Image classification data set "ProvaDV" (nigno17/Datasets on GitHub). Class labels (9): apple, banana, dice, flat screwdriver, hammer, lemon, orange, spatula, tennis ball.

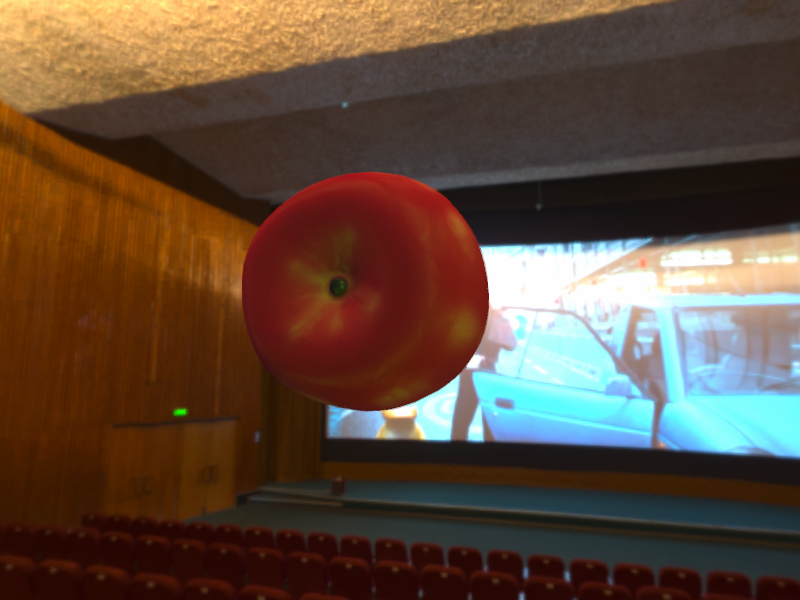
Label: apple

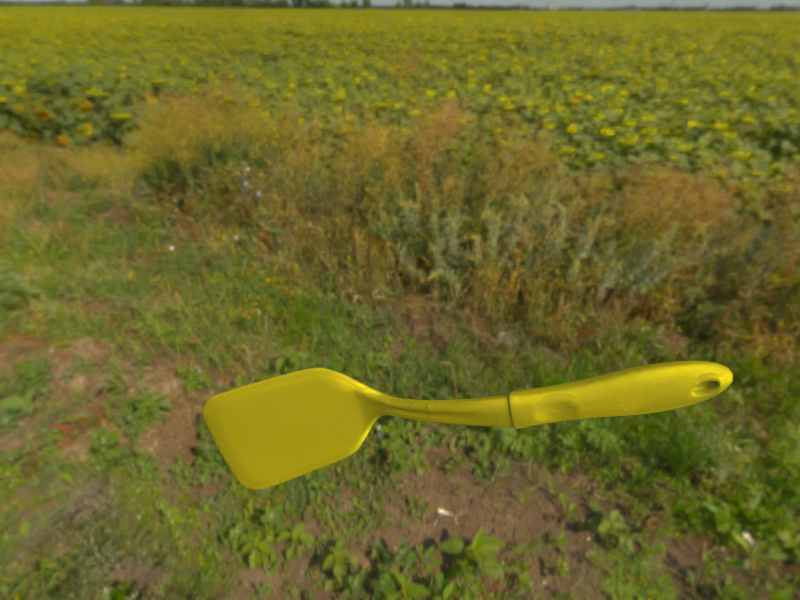
Label: spatula

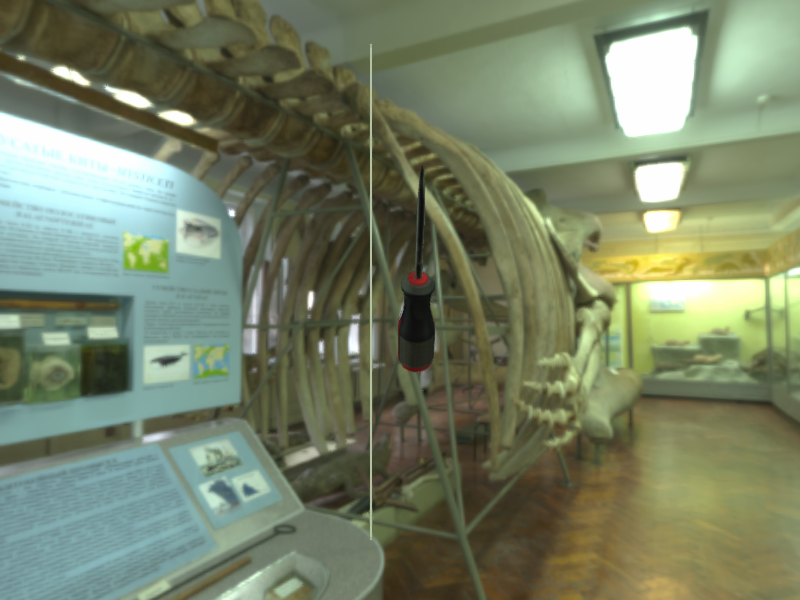
Label: flat screwdriver

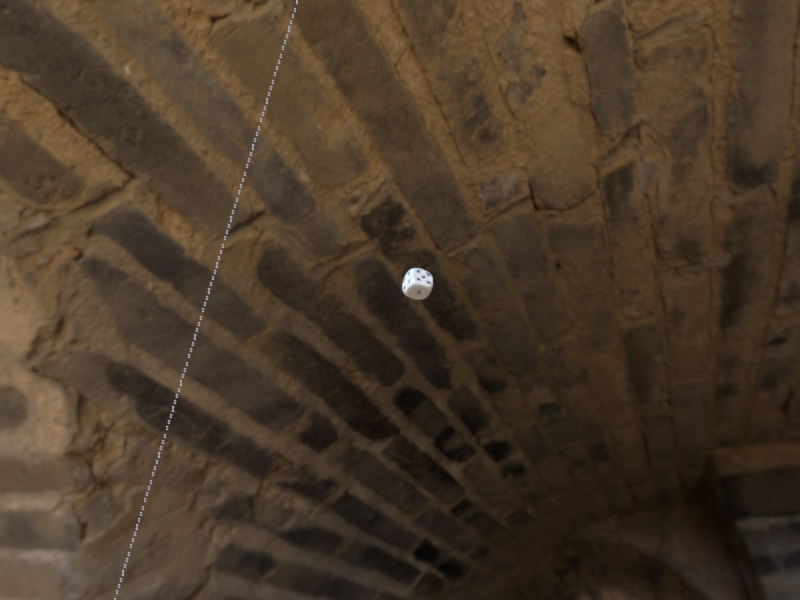
Label: dice

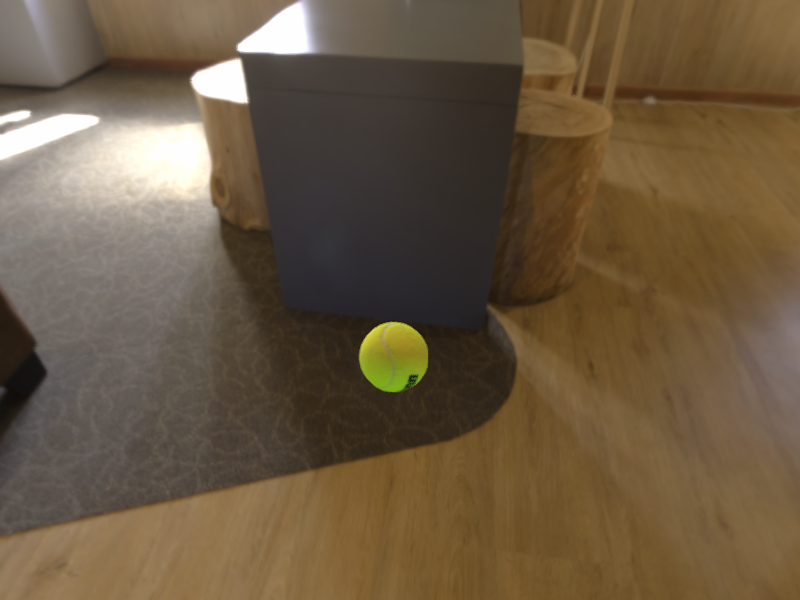
Label: tennis ball

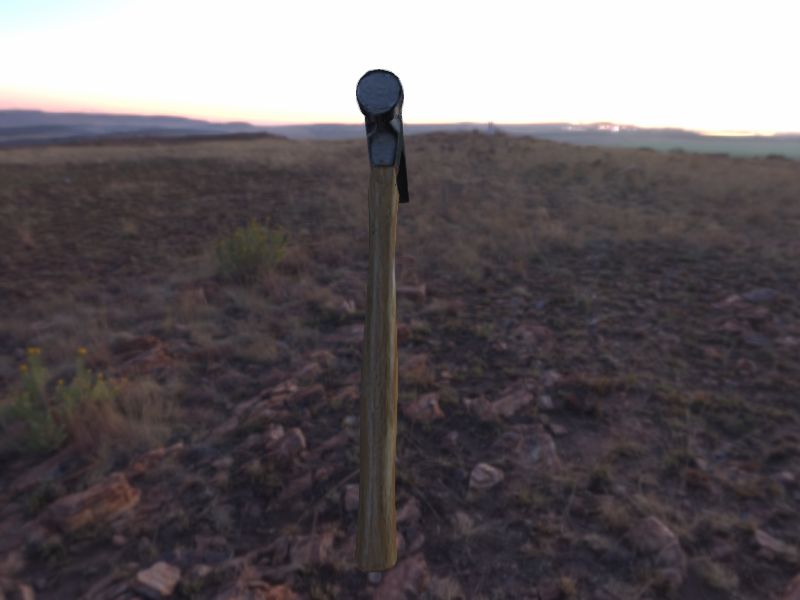
Label: hammer
